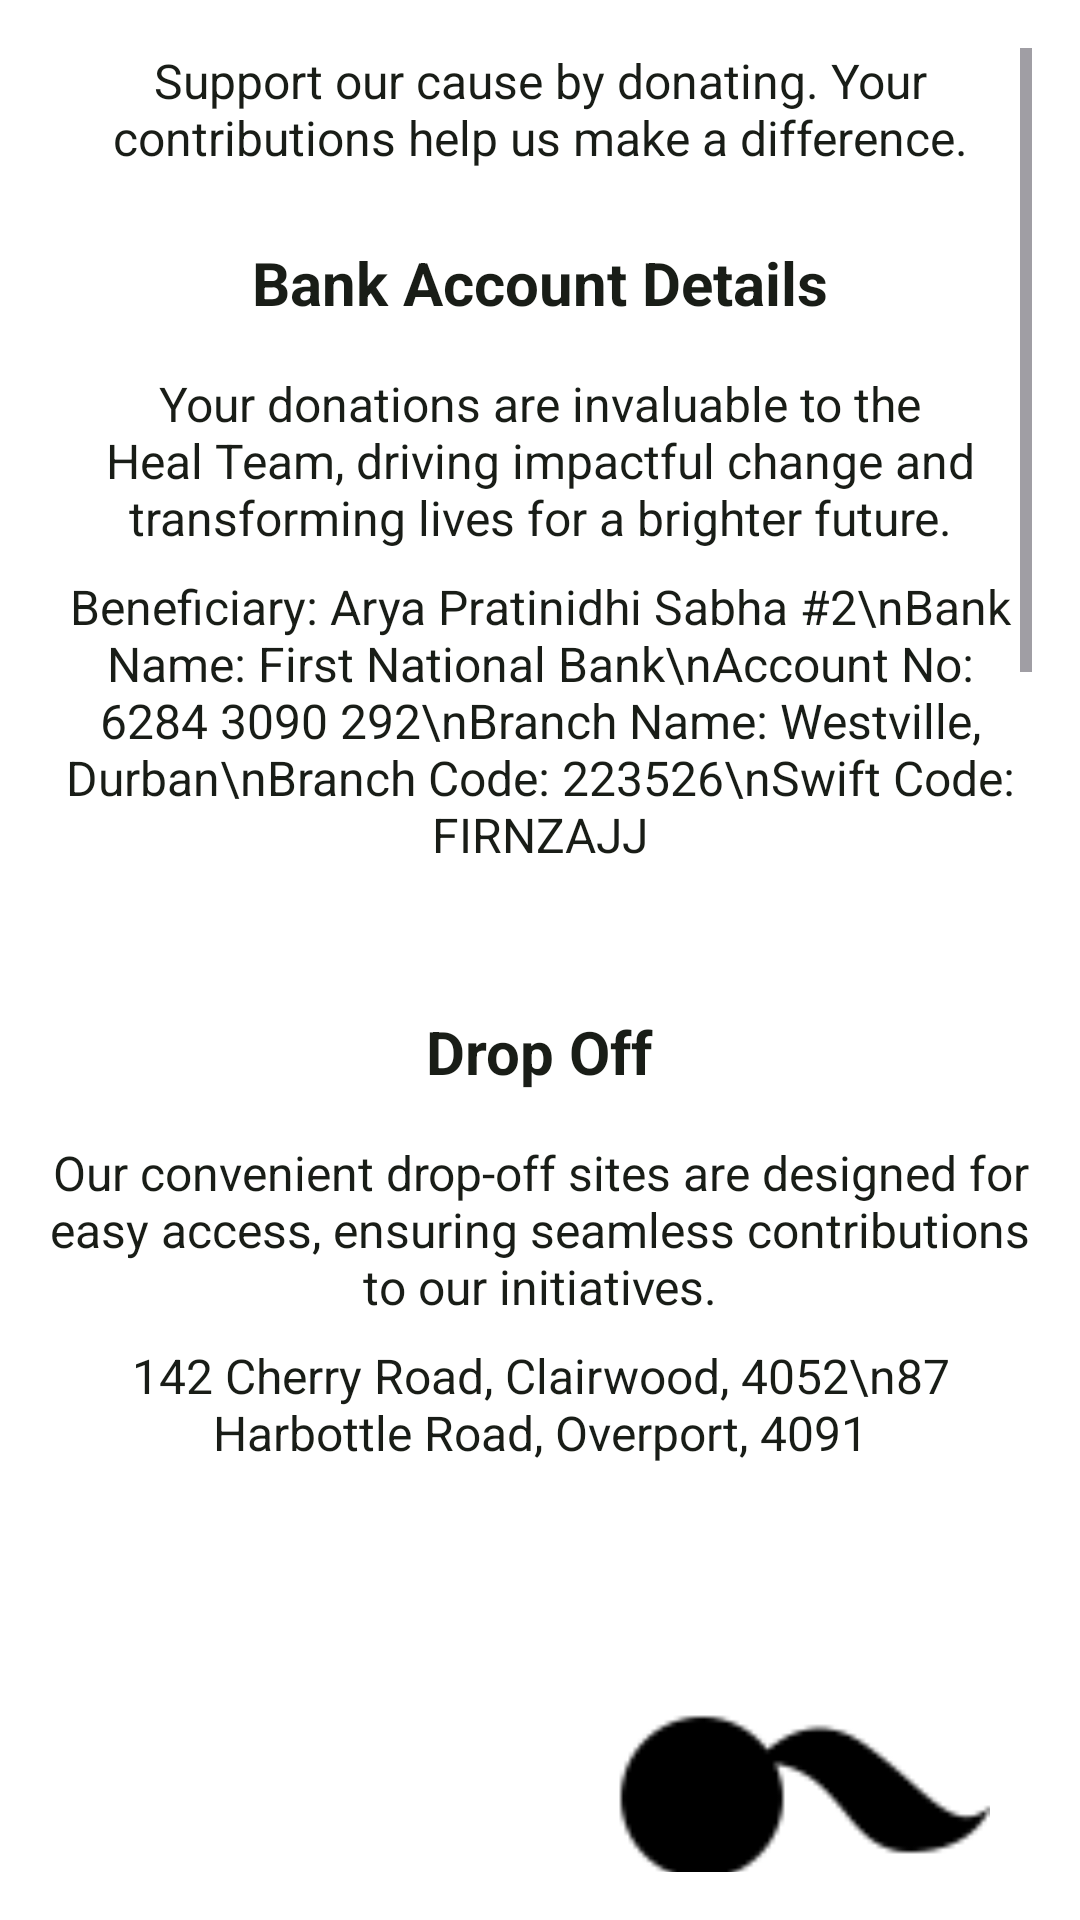

Produce the Android XML layout that renders to this screen, including the resource entries it uses.
<!-- AndroidManifest.xml: application theme Base.Theme.Heal_Application -->
<!-- res/layout/activity_donation.xml -->
<?xml version="1.0" encoding="utf-8"?>
<ScrollView xmlns:android="http://schemas.android.com/apk/res/android"
    xmlns:app="http://schemas.android.com/apk/res-auto"
    android:layout_width="match_parent"
    android:layout_height="match_parent"
    android:padding="16dp"
    android:background="@color/white">

    <LinearLayout
        android:layout_width="match_parent"
        android:layout_height="wrap_content"
        android:orientation="vertical">

        
        <TextView
            android:id="@+id/supportMessage"
            android:layout_width="wrap_content"
            android:layout_height="wrap_content"
            android:layout_gravity="center"
            android:text="Support our cause by donating. Your contributions help us make a difference."
            android:textSize="16sp"
            android:textColor="?attr/colorOnSurface"
            android:gravity="center"
            android:layout_marginBottom="24dp" />

        
        <TextView
            android:id="@+id/bankDetailsTitle"
            android:layout_width="wrap_content"
            android:layout_height="wrap_content"
            android:layout_gravity="center"
            android:text="Bank Account Details"
            android:textSize="20sp"
            android:textStyle="bold"
            android:textColor="?attr/colorOnSurface"
            android:layout_marginBottom="16dp" />

        <TextView
            android:id="@+id/bankDetailsDescription"
            android:layout_width="wrap_content"
            android:layout_height="wrap_content"
            android:text="Your donations are invaluable to the Heal Team, driving impactful change and transforming lives for a brighter future."
            android:textSize="16sp"
            android:textColor="?attr/colorOnSurface"
            android:gravity="center"
            android:layout_marginBottom="8dp" />

        <TextView
            android:id="@+id/bankInfo"
            android:layout_width="match_parent"
            android:layout_height="wrap_content"
            android:text="Beneficiary: Arya Pratinidhi Sabha #2\nBank Name: First National Bank\nAccount No: 6284 3090 292\nBranch Name: Westville, Durban\nBranch Code: 223526\nSwift Code: FIRNZAJJ"
            android:textSize="16sp"
            android:textColor="?attr/colorOnSurface"
            android:gravity="center"
            android:layout_marginBottom="16dp" />

        
        <ImageView
            android:id="@+id/donateIcon"
            android:layout_width="300dp"
            android:layout_height="wrap_content"
            android:layout_gravity="center"
            android:src="@drawable/donateicon" />

        
        <TextView
            android:id="@+id/dropOffTitle"
            android:layout_width="wrap_content"
            android:layout_height="wrap_content"
            android:layout_gravity="center"
            android:text="Drop Off"
            android:textSize="20sp"
            android:textStyle="bold"
            android:textColor="?attr/colorOnSurface"
            android:layout_marginTop="32dp"
            android:layout_marginBottom="16dp" />

        <TextView
            android:id="@+id/dropOffDescription"
            android:layout_width="wrap_content"
            android:layout_height="wrap_content"
            android:text="Our convenient drop-off sites are designed for easy access, ensuring seamless contributions to our initiatives."
            android:textSize="16sp"
            android:textColor="?attr/colorOnSurface"
            android:gravity="center"
            android:layout_marginBottom="8dp" />

        <TextView
            android:id="@+id/dropOffLocations"
            android:layout_width="match_parent"
            android:layout_height="wrap_content"
            android:text="142 Cherry Road, Clairwood, 4052\n87 Harbottle Road, Overport, 4091"
            android:textSize="16sp"
            android:textColor="?attr/colorOnSurface"
            android:gravity="center"
            android:layout_marginBottom="16dp" />

        

        
        <ImageView
            android:id="@+id/dropOffIcon"
            android:layout_width="300dp"
            android:layout_height="400dp"
            android:layout_gravity="center"
            android:src="@drawable/dropofficon" />

        <TextView
            android:id="@+id/eftDetailsTitle"
            android:layout_width="wrap_content"
            android:layout_height="wrap_content"
            android:layout_gravity="center"
            android:text="EFT Details"
            android:textSize="20sp"
            android:textStyle="bold"
            android:textColor="?attr/colorOnSurface"
            android:layout_marginTop="32dp"
            android:layout_marginBottom="16dp" />

        <TextView
            android:id="@+id/eftDescription"
            android:layout_width="wrap_content"
            android:layout_height="wrap_content"
            android:text="If you choose to donate via EFT, your contribution will directly support our mission and help us continue making a positive impact."
            android:textSize="16sp"
            android:textColor="?attr/colorOnSurface"
            android:gravity="center"
            android:layout_marginBottom="8dp" />

        <TextView
            android:id="@+id/eftReference"
            android:layout_width="match_parent"
            android:layout_height="wrap_content"
            android:text="Reference: Name+Surname+HEAL"
            android:textSize="16sp"
            android:textColor="?attr/colorOnSurface"
            android:gravity="center"
            android:layout_marginBottom="16dp" />

        
        <ImageView
            android:id="@+id/eftIcon"
            android:layout_width="300dp"
            android:layout_height="wrap_content"
            android:layout_gravity="center"
            android:src="@drawable/volunteericony" />

        
        <TextView
            android:id="@+id/sponsorshipTitle"
            android:layout_width="wrap_content"
            android:layout_height="wrap_content"
            android:layout_gravity="center"
            android:text="Sponsorships"
            android:textSize="20sp"
            android:textStyle="bold"
            android:textColor="?attr/colorOnSurface"
            android:layout_marginTop="32dp"
            android:layout_marginBottom="16dp" />

        <TextView
            android:id="@+id/sponsorshipDescription"
            android:layout_width="wrap_content"
            android:layout_height="wrap_content"
            android:text="The Heal Foundation welcomes collaborations with sponsors eager to make a meaningful impact on community welfare. As a sponsor, you'll directly impact communities through our diverse initiatives. To learn more about sponsorship benefits and how you can empower communities, contact us today."
            android:textSize="16sp"
            android:textColor="?attr/colorOnSurface"
            android:gravity="center"
            android:layout_marginBottom="8dp" />

        <TextView
            android:id="@+id/sponsorshipEmail"
            android:layout_width="match_parent"
            android:layout_height="wrap_content"
            android:text="Email: HEALFOUNDATIONSA@GMAIL.COM"
            android:textSize="16sp"
            android:textColor="?attr/colorOnSurface"
            android:gravity="center"
            android:autoLink="email"
            android:layout_marginBottom="16dp" />

        
        <ImageView
            android:id="@+id/sponsorshipIcon"
            android:layout_width="400dp"
            android:layout_height="wrap_content"
            android:layout_gravity="center"
            android:src="@drawable/sponsorshipicon" />

    </LinearLayout>
</ScrollView>
<!-- resources referenced by this layout -->
<resources>
  <color name="white">#FFFFFFFF</color>
  <color name="md_theme_primary">#539A44</color>
  <color name="md_theme_onPrimary">#FFFFFF</color>
  <color name="md_theme_primaryContainer">#BFEFB0</color>
  <color name="md_theme_onPrimaryContainer">#002201</color>
  <color name="md_theme_secondary">#53634E</color>
  <color name="md_theme_onSecondary">#FFFFFF</color>
  <color name="md_theme_secondaryContainer">#D7E8CD</color>
  <color name="md_theme_onSecondaryContainer">#121F0E</color>
  <color name="md_theme_tertiary">#386569</color>
  <color name="md_theme_onTertiary">#FFFFFF</color>
  <color name="md_theme_tertiaryContainer">#BCEBEF</color>
  <color name="md_theme_onTertiaryContainer">#002022</color>
  <color name="md_theme_error">#BA1A1A</color>
  <color name="md_theme_onError">#FFFFFF</color>
  <color name="md_theme_errorContainer">#FFDAD6</color>
  <color name="md_theme_onErrorContainer">#410002</color>
  <color name="md_theme_background">#F8FBF1</color>
  <color name="md_theme_onBackground">#191D17</color>
  <color name="md_theme_surface">#F8FBF1</color>
  <color name="md_theme_onSurface">#191D17</color>
  <color name="md_theme_surfaceVariant">#DFE4D8</color>
  <color name="md_theme_onSurfaceVariant">#43483F</color>
  <color name="md_theme_outline">#73796E</color>
  <color name="md_theme_outlineVariant">#C3C8BC</color>
  <color name="md_theme_inverseSurface">#2E322B</color>
  <color name="md_theme_inverseOnSurface">#EFF2E8</color>
  <color name="md_theme_inversePrimary">#A4D396</color>
  <color name="md_theme_primaryFixed">#BFEFB0</color>
  <color name="md_theme_onPrimaryFixed">#002201</color>
  <color name="md_theme_primaryFixedDim">#A4D396</color>
  <color name="md_theme_onPrimaryFixedVariant">#275021</color>
  <color name="md_theme_secondaryFixed">#D7E8CD</color>
  <color name="md_theme_onSecondaryFixed">#121F0E</color>
  <color name="md_theme_secondaryFixedDim">#BBCBB2</color>
  <color name="md_theme_onSecondaryFixedVariant">#3C4B37</color>
  <color name="md_theme_tertiaryFixed">#BCEBEF</color>
  <color name="md_theme_onTertiaryFixed">#002022</color>
  <color name="md_theme_tertiaryFixedDim">#A0CFD2</color>
  <color name="md_theme_onTertiaryFixedVariant">#1E4D51</color>
  <color name="md_theme_surfaceDim">#D8DBD2</color>
  <color name="md_theme_surfaceBright">#F8FBF1</color>
  <color name="md_theme_surfaceContainerLowest">#FFFFFF</color>
  <color name="md_theme_surfaceContainerLow">#F2F5EB</color>
  <color name="md_theme_surfaceContainer">#ECEFE5</color>
  <color name="md_theme_surfaceContainerHigh">#E6E9E0</color>
  <color name="md_theme_surfaceContainerHighest">#E1E4DA</color>
</resources>
